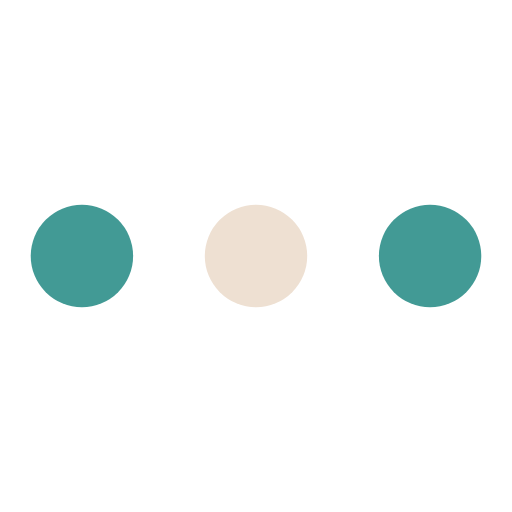
t = 0.00 s
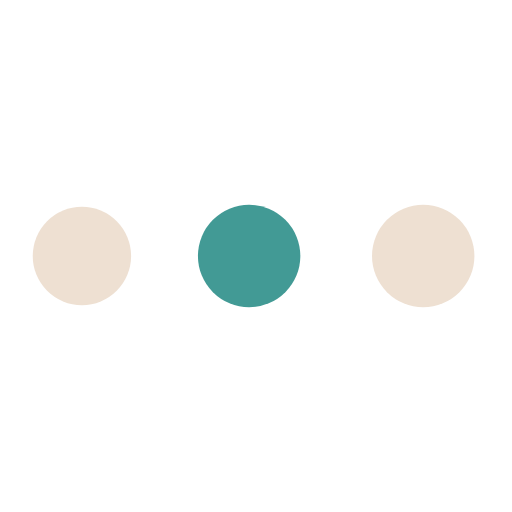
t = 0.19 s
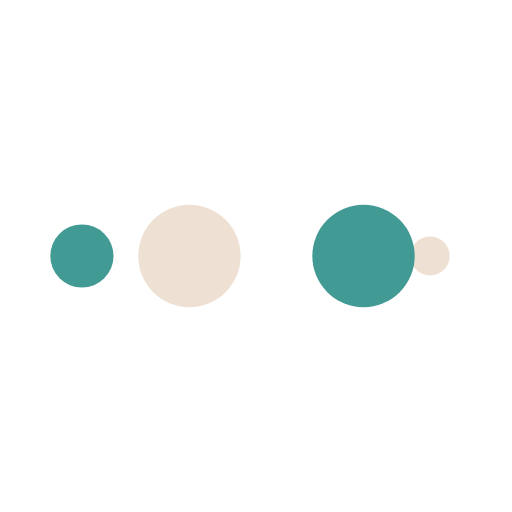
t = 0.31 s
t = 0.50 s: frame unchanged from t = 0.00 s, image omitted
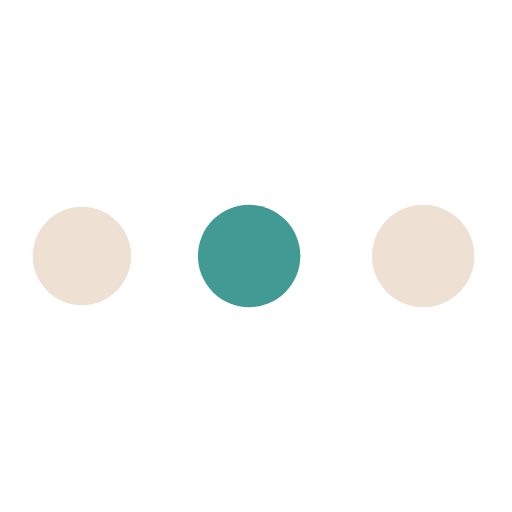
t = 0.69 s
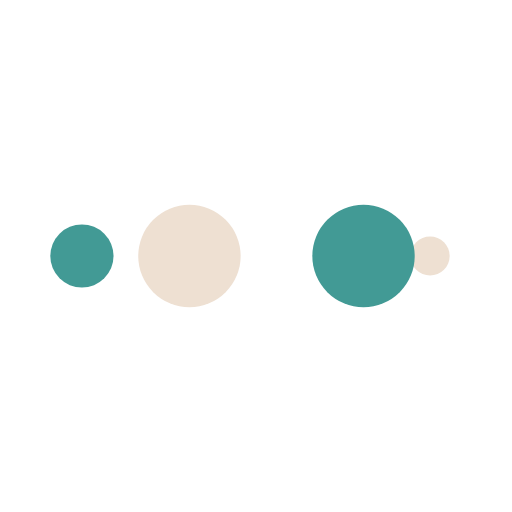
t = 0.81 s

The animated SVG that drew these frames (rendered in a browser with its animation timeline set to each time). Animation: 10 SMIL elements (animate=10); one cycle of 1.00 s, repeats indefinitely.

<?xml version="1.0" encoding="utf-8"?>
<svg xmlns="http://www.w3.org/2000/svg" xmlns:xlink="http://www.w3.org/1999/xlink" style="margin: auto; background: rgba(255, 255, 255, 0); display: block; shape-rendering: auto;" width="200px" height="200px" viewBox="0 0 100 100" preserveAspectRatio="xMidYMid">
<circle cx="84" cy="50" r="10" fill="#429a95">
    <animate attributeName="r" repeatCount="indefinite" dur="0.25s" calcMode="spline" keyTimes="0;1" values="10;0" keySplines="0 0.5 0.5 1" begin="0s"></animate>
    <animate attributeName="fill" repeatCount="indefinite" dur="1s" calcMode="discrete" keyTimes="0;0.25;0.5;0.75;1" values="#429a95;#eee0d2;#429a95;#eee0d2;#429a95" begin="0s"></animate>
</circle><circle cx="16" cy="50" r="10" fill="#429a95">
  <animate attributeName="r" repeatCount="indefinite" dur="1s" calcMode="spline" keyTimes="0;0.25;0.5;0.75;1" values="0;0;10;10;10" keySplines="0 0.5 0.5 1;0 0.5 0.5 1;0 0.5 0.5 1;0 0.5 0.5 1" begin="0s"></animate>
  <animate attributeName="cx" repeatCount="indefinite" dur="1s" calcMode="spline" keyTimes="0;0.25;0.5;0.75;1" values="16;16;16;50;84" keySplines="0 0.5 0.5 1;0 0.5 0.5 1;0 0.5 0.5 1;0 0.5 0.5 1" begin="0s"></animate>
</circle><circle cx="50" cy="50" r="10" fill="#eee0d2">
  <animate attributeName="r" repeatCount="indefinite" dur="1s" calcMode="spline" keyTimes="0;0.25;0.5;0.75;1" values="0;0;10;10;10" keySplines="0 0.5 0.5 1;0 0.5 0.5 1;0 0.5 0.5 1;0 0.5 0.5 1" begin="-0.25s"></animate>
  <animate attributeName="cx" repeatCount="indefinite" dur="1s" calcMode="spline" keyTimes="0;0.25;0.5;0.75;1" values="16;16;16;50;84" keySplines="0 0.5 0.5 1;0 0.5 0.5 1;0 0.5 0.5 1;0 0.5 0.5 1" begin="-0.25s"></animate>
</circle><circle cx="84" cy="50" r="10" fill="#429a95">
  <animate attributeName="r" repeatCount="indefinite" dur="1s" calcMode="spline" keyTimes="0;0.25;0.5;0.75;1" values="0;0;10;10;10" keySplines="0 0.5 0.5 1;0 0.5 0.5 1;0 0.5 0.5 1;0 0.5 0.5 1" begin="-0.5s"></animate>
  <animate attributeName="cx" repeatCount="indefinite" dur="1s" calcMode="spline" keyTimes="0;0.25;0.5;0.75;1" values="16;16;16;50;84" keySplines="0 0.5 0.5 1;0 0.5 0.5 1;0 0.5 0.5 1;0 0.5 0.5 1" begin="-0.5s"></animate>
</circle><circle cx="16" cy="50" r="10" fill="#eee0d2">
  <animate attributeName="r" repeatCount="indefinite" dur="1s" calcMode="spline" keyTimes="0;0.25;0.5;0.75;1" values="0;0;10;10;10" keySplines="0 0.5 0.5 1;0 0.5 0.5 1;0 0.5 0.5 1;0 0.5 0.5 1" begin="-0.75s"></animate>
  <animate attributeName="cx" repeatCount="indefinite" dur="1s" calcMode="spline" keyTimes="0;0.25;0.5;0.75;1" values="16;16;16;50;84" keySplines="0 0.5 0.5 1;0 0.5 0.5 1;0 0.5 0.5 1;0 0.5 0.5 1" begin="-0.75s"></animate>
</circle>
<!-- [ldio] generated by https://loading.io/ --></svg>